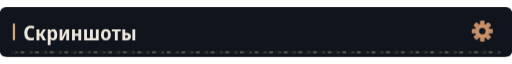
t = 0.00 s
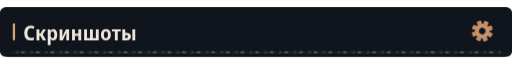
t = 1.67 s
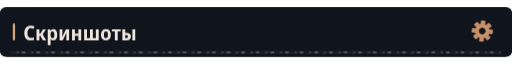
t = 3.33 s
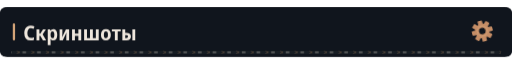
t = 5.00 s
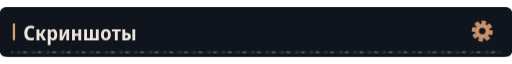
t = 6.67 s
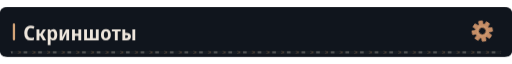
t = 8.33 s

The animated SVG that drew these frames (rendered in a browser with its animation timeline set to each time). Animation: 4 CSS @keyframes rules; frames cover the first 8.33 s, repeats indefinitely.

<svg xmlns="http://www.w3.org/2000/svg" width="1120" height="108" viewBox="0 0 1120 108" role="img"><defs><clipPath id="motion-frame"><rect x="1.0" y="1.0" width="1118.0" height="106.0" rx="14" /></clipPath><clipPath id="motion-belt"><rect x="24.0" y="95.0" width="1072.0" height="7" rx="1" /></clipPath><linearGradient id="motion-sheen" x1="0" y1="0" x2="1" y2=".2"><stop offset="0" stop-color="#e2c6a4" stop-opacity="0" /><stop offset=".46" stop-color="#e2c6a4" stop-opacity="0" /><stop offset=".5" stop-color="#e2c6a4" stop-opacity=".11" /><stop offset=".54" stop-color="#e2c6a4" stop-opacity="0" /><stop offset="1" stop-color="#e2c6a4" stop-opacity="0" /></linearGradient></defs><style>
@keyframes profile-belt { to { transform: translateX(32px); } }
@keyframes profile-sheen { to { transform: translateX(3360px); } }
@keyframes profile-gear { to { transform: rotate(360deg); } }
@keyframes profile-signal { 0%,100% { opacity: .35; } 50% { opacity: .85; } }
.profile-conveyor { animation: profile-belt 1.6s linear infinite; }
.profile-sheen { animation: profile-sheen 9s linear infinite; animation-delay: -7.24s; }
.profile-gear { transform-origin: 0px 0px; animation: profile-gear 24s linear infinite; }
.profile-signal { animation: profile-signal 6s cubic-bezier(.77,0,.175,1) infinite; animation-delay: -7.24s; }
@media (prefers-reduced-motion: reduce) {
 .profile-conveyor, .profile-sheen, .profile-gear, .profile-signal { animation: none; }
 .profile-sheen { opacity: 0; }
}
</style><title>Скриншоты</title><rect width="1120" height="108" rx="16" fill="#0d1117" /><g clip-path="url(#motion-frame)" pointer-events="none"><rect x="-1120.0" y="0.0" width="1120.0" height="108.0" fill="url(#motion-sheen)" class="profile-sheen" /></g><rect width="1120" height="108" rx="12" fill="#10151d" /><rect x="28" y="35" width="5" height="37" rx="2" fill="#d4a478" /><g transform="translate(51 72) scale(0.044 -0.044)" fill="#eee6dc"><path transform="translate(0 0)" d="M358 -10Q207 -10 127.5 86.0Q48 182 48 354Q48 469 86.5 552.0Q125 635 197.0 679.5Q269 724 369 724Q417 724 464.0 713.5Q511 703 555 681L505 565Q436 599 376 599Q292 599 247.0 535.5Q202 472 202 354Q202 116 383 116Q453 116 530 151V25Q493 8 448.5 -1.0Q404 -10 358 -10Z" /><path transform="translate(585 0)" d="M71 0V546H213V335H262L394 546H540L376 288L552 0H392L261 222H213V0Z" /><path transform="translate(1141 0)" d="M74 -240V546H188L208 475H215Q238 513 272.0 534.5Q306 556 356 556Q442 556 494.0 483.5Q546 411 546 273Q546 136 493.5 63.0Q441 -10 355 -10Q304 -10 270.5 11.0Q237 32 215 64H208Q215 16 215 -16V-240ZM313 107Q402 107 402 274Q402 358 380.5 399.5Q359 441 312 441Q260 441 238.0 404.0Q216 367 215 290V269Q215 189 237.0 148.0Q259 107 313 107Z" /><path transform="translate(1730 0)" d="M74 0V546H211V345Q211 314 209.0 278.0Q207 242 204.0 211.0Q201 180 198 163H202L389 546H546V0H408V207Q408 258 412.0 305.0Q416 352 419 376H415L231 0Z" /><path transform="translate(2350 0)" d="M74 0V546H215V332H387V546H528V0H387V220H215V0Z" /><path transform="translate(2952 0)" d="M71 0V546H213V113H363V546H505V113H655V546H797V0Z" /><path transform="translate(3820 0)" d="M285 -10Q170 -10 105.0 64.5Q40 139 40 274Q40 407 106.0 481.5Q172 556 288 556Q403 556 467.0 482.0Q531 408 531 274Q531 140 466.0 65.0Q401 -10 285 -10ZM286 103Q339 103 363.0 144.0Q387 185 387 274Q387 363 363.0 403.5Q339 444 286 444Q234 444 209.5 403.0Q185 362 185 274Q185 186 209.5 144.5Q234 103 286 103Z" /><path transform="translate(4392 0)" d="M160 0V437H11V546H451V437H302V0Z" /><path transform="translate(4853 0)" d="M71 0V546H214L213 367H270Q498 367 498 185Q498 95 441.0 47.5Q384 0 272 0ZM569 0V546H711V0ZM213 111H265Q355 111 355 184Q355 258 264 258H213Z" /></g><g transform="translate(1055 52) scale(1)"><g class="profile-gear" fill="#c58d66"><rect x="-5" y="-23" width="10" height="15" rx="2" transform="rotate(0)" /><rect x="-5" y="-23" width="10" height="15" rx="2" transform="rotate(45)" /><rect x="-5" y="-23" width="10" height="15" rx="2" transform="rotate(90)" /><rect x="-5" y="-23" width="10" height="15" rx="2" transform="rotate(135)" /><rect x="-5" y="-23" width="10" height="15" rx="2" transform="rotate(180)" /><rect x="-5" y="-23" width="10" height="15" rx="2" transform="rotate(225)" /><rect x="-5" y="-23" width="10" height="15" rx="2" transform="rotate(270)" /><rect x="-5" y="-23" width="10" height="15" rx="2" transform="rotate(315)" /><circle r="16" /><circle r="7" fill="#10151d" /><circle r="11" fill="none" stroke="#d4a478" stroke-width="1.5" /></g></g><g clip-path="url(#motion-belt)" pointer-events="none"><rect x="24.0" y="95.0" width="1072.0" height="7" fill="#171d23" /><g class="profile-conveyor"><path d="M-32 95l7 3.5 -7 3.5" fill="none" stroke="#9e7956" stroke-width="1.5" opacity=".55" /><rect x="-19.0" y="96.0" width="8" height="5" fill="#a5a29b" opacity=".4" /><path d="M0 95l7 3.5 -7 3.5" fill="none" stroke="#9e7956" stroke-width="1.5" opacity=".55" /><rect x="13.0" y="96.0" width="8" height="5" fill="#a5a29b" opacity=".4" /><path d="M32 95l7 3.5 -7 3.5" fill="none" stroke="#9e7956" stroke-width="1.5" opacity=".55" /><rect x="45.0" y="96.0" width="8" height="5" fill="#a5a29b" opacity=".4" /><path d="M64 95l7 3.5 -7 3.5" fill="none" stroke="#9e7956" stroke-width="1.5" opacity=".55" /><rect x="77.0" y="96.0" width="8" height="5" fill="#a5a29b" opacity=".4" /><path d="M96 95l7 3.5 -7 3.5" fill="none" stroke="#9e7956" stroke-width="1.5" opacity=".55" /><rect x="109.0" y="96.0" width="8" height="5" fill="#a5a29b" opacity=".4" /><path d="M128 95l7 3.5 -7 3.5" fill="none" stroke="#9e7956" stroke-width="1.5" opacity=".55" /><rect x="141.0" y="96.0" width="8" height="5" fill="#a5a29b" opacity=".4" /><path d="M160 95l7 3.5 -7 3.5" fill="none" stroke="#9e7956" stroke-width="1.5" opacity=".55" /><rect x="173.0" y="96.0" width="8" height="5" fill="#a5a29b" opacity=".4" /><path d="M192 95l7 3.5 -7 3.5" fill="none" stroke="#9e7956" stroke-width="1.5" opacity=".55" /><rect x="205.0" y="96.0" width="8" height="5" fill="#a5a29b" opacity=".4" /><path d="M224 95l7 3.5 -7 3.5" fill="none" stroke="#9e7956" stroke-width="1.5" opacity=".55" /><rect x="237.0" y="96.0" width="8" height="5" fill="#a5a29b" opacity=".4" /><path d="M256 95l7 3.5 -7 3.5" fill="none" stroke="#9e7956" stroke-width="1.5" opacity=".55" /><rect x="269.0" y="96.0" width="8" height="5" fill="#a5a29b" opacity=".4" /><path d="M288 95l7 3.5 -7 3.5" fill="none" stroke="#9e7956" stroke-width="1.5" opacity=".55" /><rect x="301.0" y="96.0" width="8" height="5" fill="#a5a29b" opacity=".4" /><path d="M320 95l7 3.5 -7 3.5" fill="none" stroke="#9e7956" stroke-width="1.5" opacity=".55" /><rect x="333.0" y="96.0" width="8" height="5" fill="#a5a29b" opacity=".4" /><path d="M352 95l7 3.5 -7 3.5" fill="none" stroke="#9e7956" stroke-width="1.5" opacity=".55" /><rect x="365.0" y="96.0" width="8" height="5" fill="#a5a29b" opacity=".4" /><path d="M384 95l7 3.5 -7 3.5" fill="none" stroke="#9e7956" stroke-width="1.5" opacity=".55" /><rect x="397.0" y="96.0" width="8" height="5" fill="#a5a29b" opacity=".4" /><path d="M416 95l7 3.5 -7 3.5" fill="none" stroke="#9e7956" stroke-width="1.5" opacity=".55" /><rect x="429.0" y="96.0" width="8" height="5" fill="#a5a29b" opacity=".4" /><path d="M448 95l7 3.5 -7 3.5" fill="none" stroke="#9e7956" stroke-width="1.5" opacity=".55" /><rect x="461.0" y="96.0" width="8" height="5" fill="#a5a29b" opacity=".4" /><path d="M480 95l7 3.5 -7 3.5" fill="none" stroke="#9e7956" stroke-width="1.5" opacity=".55" /><rect x="493.0" y="96.0" width="8" height="5" fill="#a5a29b" opacity=".4" /><path d="M512 95l7 3.5 -7 3.5" fill="none" stroke="#9e7956" stroke-width="1.5" opacity=".55" /><rect x="525.0" y="96.0" width="8" height="5" fill="#a5a29b" opacity=".4" /><path d="M544 95l7 3.5 -7 3.5" fill="none" stroke="#9e7956" stroke-width="1.5" opacity=".55" /><rect x="557.0" y="96.0" width="8" height="5" fill="#a5a29b" opacity=".4" /><path d="M576 95l7 3.5 -7 3.5" fill="none" stroke="#9e7956" stroke-width="1.5" opacity=".55" /><rect x="589.0" y="96.0" width="8" height="5" fill="#a5a29b" opacity=".4" /><path d="M608 95l7 3.5 -7 3.5" fill="none" stroke="#9e7956" stroke-width="1.5" opacity=".55" /><rect x="621.0" y="96.0" width="8" height="5" fill="#a5a29b" opacity=".4" /><path d="M640 95l7 3.5 -7 3.5" fill="none" stroke="#9e7956" stroke-width="1.5" opacity=".55" /><rect x="653.0" y="96.0" width="8" height="5" fill="#a5a29b" opacity=".4" /><path d="M672 95l7 3.5 -7 3.5" fill="none" stroke="#9e7956" stroke-width="1.5" opacity=".55" /><rect x="685.0" y="96.0" width="8" height="5" fill="#a5a29b" opacity=".4" /><path d="M704 95l7 3.5 -7 3.5" fill="none" stroke="#9e7956" stroke-width="1.5" opacity=".55" /><rect x="717.0" y="96.0" width="8" height="5" fill="#a5a29b" opacity=".4" /><path d="M736 95l7 3.5 -7 3.5" fill="none" stroke="#9e7956" stroke-width="1.5" opacity=".55" /><rect x="749.0" y="96.0" width="8" height="5" fill="#a5a29b" opacity=".4" /><path d="M768 95l7 3.5 -7 3.5" fill="none" stroke="#9e7956" stroke-width="1.5" opacity=".55" /><rect x="781.0" y="96.0" width="8" height="5" fill="#a5a29b" opacity=".4" /><path d="M800 95l7 3.5 -7 3.5" fill="none" stroke="#9e7956" stroke-width="1.5" opacity=".55" /><rect x="813.0" y="96.0" width="8" height="5" fill="#a5a29b" opacity=".4" /><path d="M832 95l7 3.5 -7 3.5" fill="none" stroke="#9e7956" stroke-width="1.5" opacity=".55" /><rect x="845.0" y="96.0" width="8" height="5" fill="#a5a29b" opacity=".4" /><path d="M864 95l7 3.5 -7 3.5" fill="none" stroke="#9e7956" stroke-width="1.5" opacity=".55" /><rect x="877.0" y="96.0" width="8" height="5" fill="#a5a29b" opacity=".4" /><path d="M896 95l7 3.5 -7 3.5" fill="none" stroke="#9e7956" stroke-width="1.5" opacity=".55" /><rect x="909.0" y="96.0" width="8" height="5" fill="#a5a29b" opacity=".4" /><path d="M928 95l7 3.5 -7 3.5" fill="none" stroke="#9e7956" stroke-width="1.5" opacity=".55" /><rect x="941.0" y="96.0" width="8" height="5" fill="#a5a29b" opacity=".4" /><path d="M960 95l7 3.5 -7 3.5" fill="none" stroke="#9e7956" stroke-width="1.5" opacity=".55" /><rect x="973.0" y="96.0" width="8" height="5" fill="#a5a29b" opacity=".4" /><path d="M992 95l7 3.5 -7 3.5" fill="none" stroke="#9e7956" stroke-width="1.5" opacity=".55" /><rect x="1005.0" y="96.0" width="8" height="5" fill="#a5a29b" opacity=".4" /><path d="M1024 95l7 3.5 -7 3.5" fill="none" stroke="#9e7956" stroke-width="1.5" opacity=".55" /><rect x="1037.0" y="96.0" width="8" height="5" fill="#a5a29b" opacity=".4" /><path d="M1056 95l7 3.5 -7 3.5" fill="none" stroke="#9e7956" stroke-width="1.5" opacity=".55" /><rect x="1069.0" y="96.0" width="8" height="5" fill="#a5a29b" opacity=".4" /><path d="M1088 95l7 3.5 -7 3.5" fill="none" stroke="#9e7956" stroke-width="1.5" opacity=".55" /><rect x="1101.0" y="96.0" width="8" height="5" fill="#a5a29b" opacity=".4" /><path d="M1120 95l7 3.5 -7 3.5" fill="none" stroke="#9e7956" stroke-width="1.5" opacity=".55" /><rect x="1133.0" y="96.0" width="8" height="5" fill="#a5a29b" opacity=".4" /></g></g></svg>
